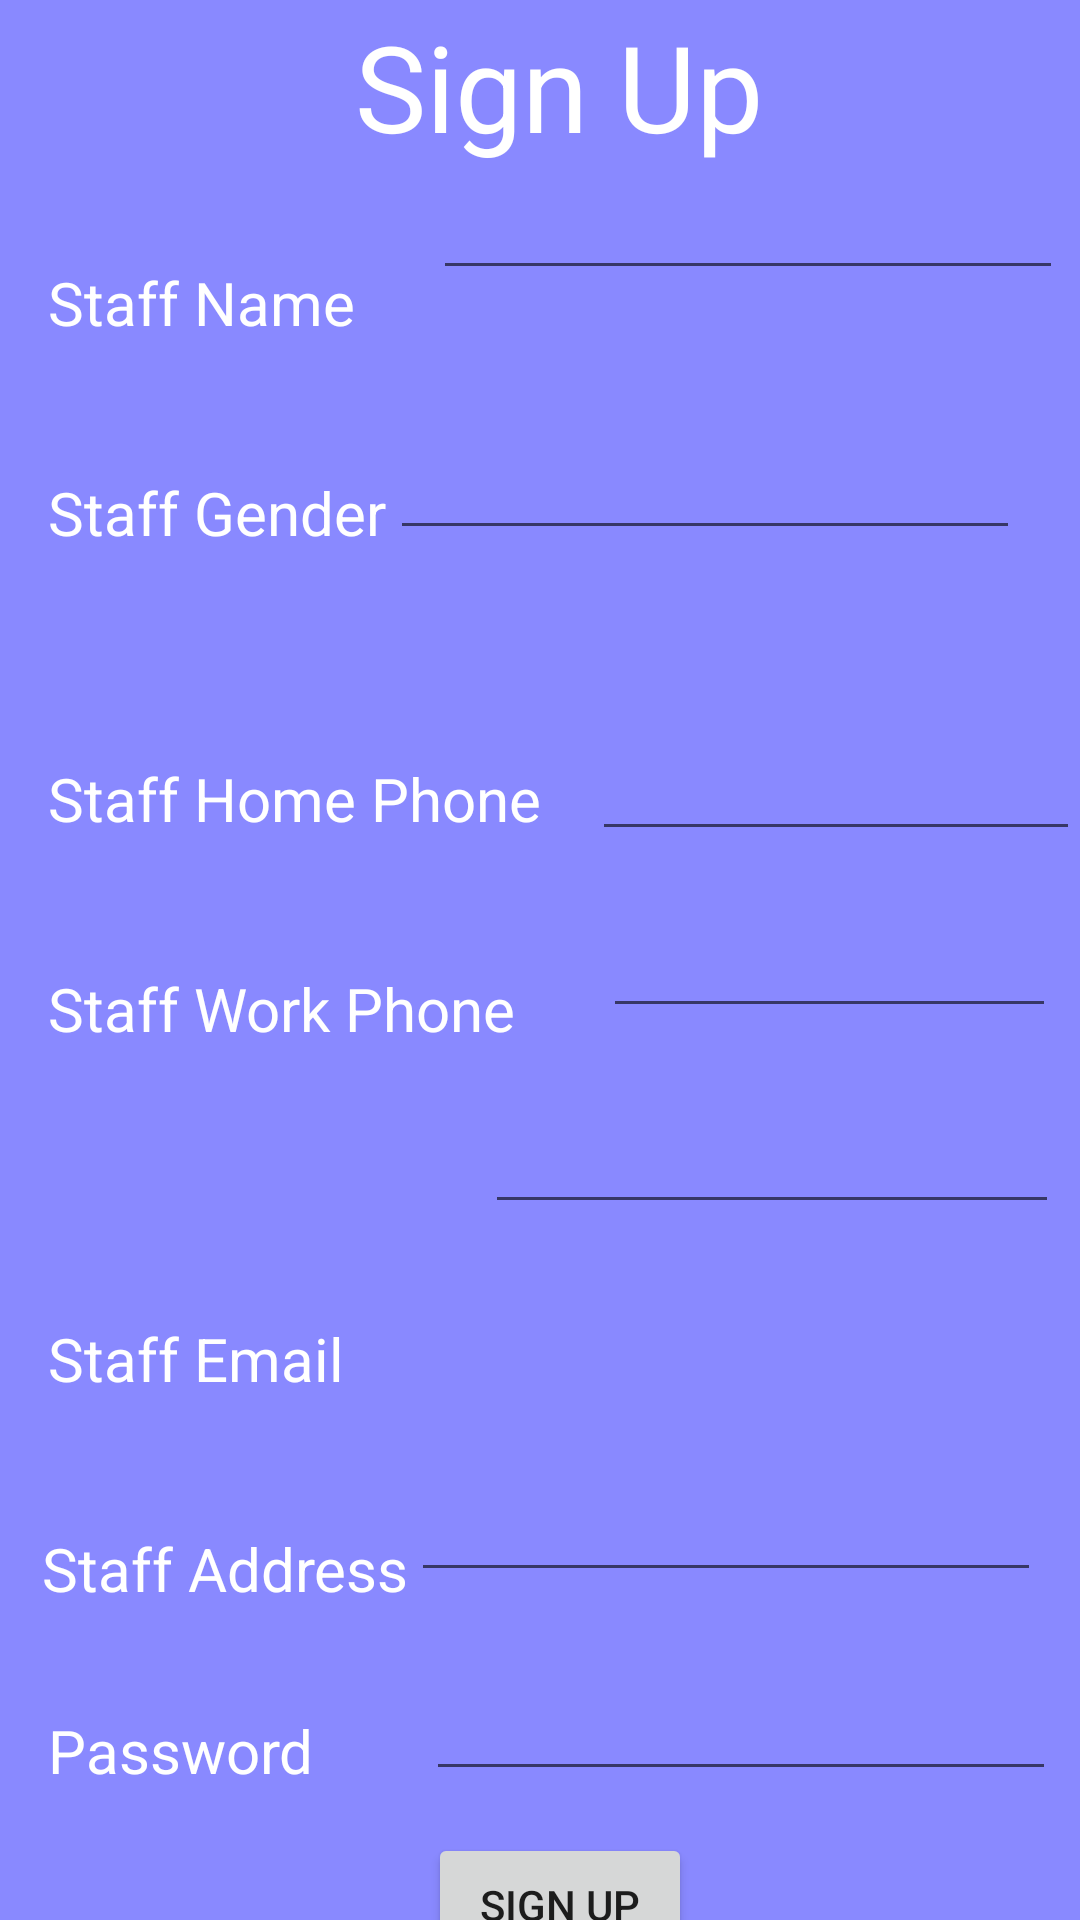

Produce the Android XML layout that renders to this screen, including the resource entries it uses.
<!-- AndroidManifest.xml: application theme AppTheme -->
<!-- res/layout/activity_signupforstaff.xml -->
<?xml version="1.0" encoding="utf-8"?>
<android.support.constraint.ConstraintLayout xmlns:android="http://schemas.android.com/apk/res/android"
    xmlns:app="http://schemas.android.com/apk/res-auto"
    xmlns:tools="http://schemas.android.com/tools"
    android:layout_width="match_parent"
    android:layout_height="match_parent"
    android:background="@color/pink"
    tools:context=".Activites.staff.Signupforstaff"
    tools:layout_editor_absoluteY="25dp">

    <TextView
        android:id="@+id/textView"
        android:layout_width="wrap_content"
        android:layout_height="wrap_content"
        android:layout_marginTop="2dp"
        android:text="Sign Up"
        android:textColor="#fff"
        android:textSize="40dp"
        app:layout_constraintStart_toEndOf="@+id/textView2"
        app:layout_constraintTop_toTopOf="parent" />

    <TextView
        android:id="@+id/textView2"
        android:layout_width="wrap_content"
        android:layout_height="wrap_content"
        android:layout_marginStart="16dp"
        android:layout_marginTop="32dp"
        android:text="Staff Name"
        android:textColor="#fff"
        android:textSize="20dp"
        app:layout_constraintStart_toStartOf="parent"
        app:layout_constraintTop_toBottomOf="@+id/textView" />

    <TextView
        android:id="@+id/textView3"
        android:layout_width="wrap_content"
        android:layout_height="wrap_content"
        android:layout_marginStart="16dp"
        android:layout_marginTop="43dp"
        android:text="Staff Gender"
        android:textColor="#fff"
        android:textSize="20dp"
        app:layout_constraintStart_toStartOf="parent"
        app:layout_constraintTop_toBottomOf="@+id/textView2" />

    <TextView
        android:id="@+id/textView4"
        android:layout_width="wrap_content"
        android:layout_height="wrap_content"
        android:layout_marginStart="16dp"
        android:layout_marginEnd="17dp"
        android:layout_marginBottom="18dp"
        android:text="Staff Home Phone"
        android:textColor="#fff"
        android:textSize="20dp"
        app:layout_constraintBottom_toTopOf="@+id/editText4"
        app:layout_constraintEnd_toStartOf="@+id/editText3"
        app:layout_constraintStart_toStartOf="parent" />

    <TextView
        android:id="@+id/textView5"
        android:layout_width="wrap_content"
        android:layout_height="wrap_content"
        android:layout_marginStart="16dp"
        android:layout_marginEnd="29dp"
        android:layout_marginBottom="17dp"
        android:text="Staff Work Phone"
        android:textColor="#fff"
        android:textSize="20dp"
        app:layout_constraintBottom_toTopOf="@+id/editText5"
        app:layout_constraintEnd_toStartOf="@+id/editText4"
        app:layout_constraintStart_toStartOf="parent" />

    <TextView
        android:id="@+id/textView6"
        android:layout_width="wrap_content"
        android:layout_height="wrap_content"
        android:layout_marginStart="16dp"
        android:layout_marginEnd="47dp"
        android:layout_marginBottom="43dp"
        android:text="Staff Email"
        android:textColor="#fff"
        android:textSize="20dp"
        app:layout_constraintBottom_toTopOf="@+id/textView7"
        app:layout_constraintEnd_toStartOf="@+id/editText5"
        app:layout_constraintStart_toStartOf="parent" />

    <TextView
        android:id="@+id/textView7"
        android:layout_width="wrap_content"
        android:layout_height="wrap_content"
        android:layout_marginStart="14dp"
        android:layout_marginTop="20dp"
        android:text="Staff Address"
        android:textColor="#fff"
        android:textSize="20dp"
        app:layout_constraintStart_toStartOf="parent"
        app:layout_constraintTop_toTopOf="@+id/editText6" />

    <TextView
        android:id="@+id/textView8"
        android:layout_width="wrap_content"
        android:layout_height="wrap_content"
        android:layout_marginStart="16dp"
        android:layout_marginBottom="43dp"
        android:text="Password"
        android:textColor="#fff"
        android:textSize="20dp"
        app:layout_constraintBottom_toBottomOf="parent"
        app:layout_constraintStart_toStartOf="parent" />

    <EditText
        android:id="@+id/editText"
        android:layout_width="wrap_content"
        android:layout_height="wrap_content"
        android:layout_marginStart="26dp"
        android:ems="10"
        android:inputType="textPersonName"
        app:layout_constraintStart_toStartOf="@+id/textView"
        app:layout_constraintTop_toBottomOf="@+id/textView" />

    <EditText
        android:id="@+id/editText2"
        android:layout_width="wrap_content"
        android:layout_height="wrap_content"
        android:layout_marginEnd="20dp"
        android:layout_marginBottom="1dp"
        android:ems="10"
        android:inputType="textPersonName"
        app:layout_constraintBottom_toBottomOf="@+id/textView3"
        app:layout_constraintEnd_toEndOf="parent" />

    <EditText
        android:id="@+id/editText3"
        android:layout_width="0dp"
        android:layout_height="39dp"
        android:ems="10"
        android:inputType="textPersonName"
        app:layout_constraintBaseline_toBaselineOf="@+id/textView4"
        app:layout_constraintEnd_toEndOf="parent"
        app:layout_constraintStart_toEndOf="@+id/textView4" />

    <EditText
        android:id="@+id/editText4"
        android:layout_width="0dp"
        android:layout_height="45dp"
        android:layout_marginEnd="8dp"
        android:ems="10"
        android:inputType="textPersonName"
        app:layout_constraintBottom_toBottomOf="parent"
        app:layout_constraintEnd_toEndOf="parent"
        app:layout_constraintStart_toEndOf="@+id/textView5"
        app:layout_constraintTop_toTopOf="parent" />

    <EditText
        android:id="@+id/editText5"
        android:layout_width="0dp"
        android:layout_height="wrap_content"
        android:layout_marginTop="24dp"
        android:layout_marginEnd="7dp"
        android:ems="10"
        android:inputType="textPersonName"
        app:layout_constraintEnd_toEndOf="parent"
        app:layout_constraintStart_toEndOf="@+id/textView6"
        app:layout_constraintTop_toBottomOf="@+id/editText4" />

    <EditText
        android:id="@+id/editText6"
        android:layout_width="wrap_content"
        android:layout_height="wrap_content"
        android:layout_marginEnd="13dp"
        android:layout_marginBottom="25dp"
        android:ems="10"
        android:inputType="textPersonName"
        app:layout_constraintBottom_toTopOf="@+id/editText7"
        app:layout_constraintEnd_toEndOf="parent" />

    <EditText
        android:id="@+id/editText7"
        android:layout_width="wrap_content"
        android:layout_height="wrap_content"
        android:layout_marginEnd="8dp"
        android:layout_marginBottom="43dp"
        android:ems="10"
        android:inputType="textPersonName"
        app:layout_constraintBottom_toBottomOf="parent"
        app:layout_constraintEnd_toEndOf="parent" />

    <Button
        android:id="@+id/button"
        android:onClick="signupforstaff"
        android:layout_width="wrap_content"
        android:layout_height="wrap_content"
        android:layout_marginStart="38dp"
        android:layout_marginTop="14dp"
        android:text="Sign up"
        app:layout_constraintStart_toEndOf="@+id/textView8"
        app:layout_constraintTop_toBottomOf="@+id/editText7" />

</android.support.constraint.ConstraintLayout>
<!-- resources referenced by this layout -->
<resources>
  <color name="pink"> #8989ff </color>
  <style name="AppTheme" parent="Theme.AppCompat.Light.NoActionBar">
          
          <item name="colorPrimary">@color/pink</item>
          <item name="colorPrimaryDark">@color/colorPrimaryDark</item>
          <item name="colorAccent">@color/colorAccent</item>
      </style>
  <color name="colorPrimaryDark">#232824</color>
  <color name="colorAccent">#ff4081</color>
</resources>
